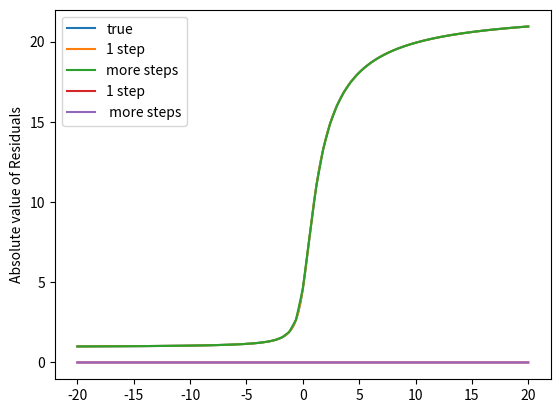

Generate this figure with matplotlib:
import numpy as np
import matplotlib.pyplot as plt

# Description: rk4_step uses the normal rk4 method as shown in class
#              rk4_stepd takes a full step and two half steps 
#               - initial value: y(-20) = 1

def der(x,y): # derivative we want to integrate
    return y/(1+x**2)

# Normal rk4 step
def rk4_step(fun,x,y,h):
    k0=fun(x,y)*h
    k1=fun(x+h/2,y+k0/2)*h
    k2=fun(x+h/2,y+k1/2)*h
    k3=fun(x+h,y+k2)*h
    return (k0+2*k1+2*k2+k3)/6


def rk4_stepd(fun,x,y,h):   #dy
    # use multiple steps
    y1 = rk4_step(fun,x,y,h) # = y_true + err
    # take two half steps
    y2a = rk4_step(fun,x,y, h/2) # = y_true + err/16 ....?
    y2b = rk4_step(fun, x+h/2, y + y2a, h/2)
    y2 = y2a + y2b
    return y2+(y2-y1)/15

nstep = 200
nstep_d = int(200/3)

# plot from x: -20 to 20
x = np.linspace(-20,20,nstep+1)
x_d = np.linspace(-20,20,nstep_d+1)

# analytical solution
y_true = np.exp(np.arctan(x)-np.arctan(-20))
y_true_d =np.exp(np.arctan(x_d)-np.arctan(-20))

# initialize
y = 0*x
y[0] =1
print(x[0])
print(y[0])
y_d = 0*x_d
y_d[0] = 1


# take steps for rk4_step
for i in range(nstep):
    h = (x[i+1]-x[i])
    y[i+1] = y[i] + rk4_step(der, x[i], y[i],h)

# take steps for rk4_stepd
for i in range(nstep_d):
    h = (x_d[i+1] - x_d[i])
    y_d[i+1] = y_d[i] + rk4_stepd(der, x_d[i], y_d[i],h)

# check error for same number of function evaluations
print('1step:',np.std(y-y_true))
print('more steps:',np.std(y_d-y_true_d))
print('1step/more steps', np.std(y-y_true)/np.std(y_d - y_true_d))

# compare with analytical solution
plt.plot(x,y_true, label = 'true')
plt.plot(x,y, label = '1 step')
plt.plot(x_d,y_d, label = 'more steps')
plt.legend()
plt.show()

# plot residuals
plt.plot(x, np.abs(y- y_true), label = '1 step')
plt.plot(x_d, np.abs(y_d - y_true_d), label = ' more steps')
plt.ylabel('Absolute value of Residuals')
plt.legend()
plt.show()
